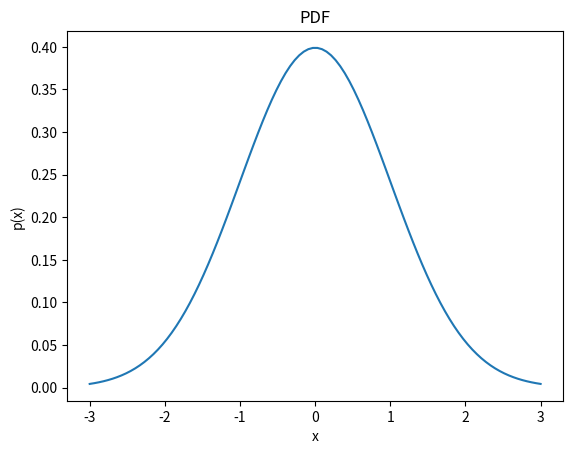
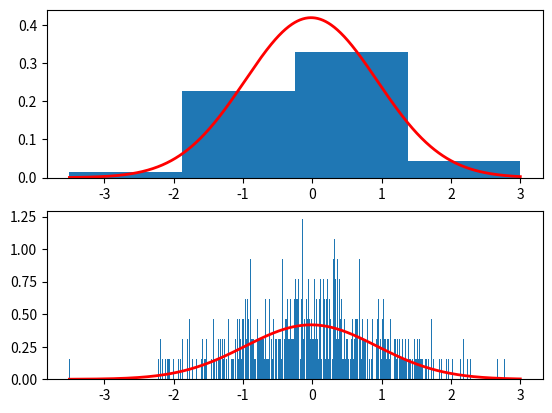

Write the Python code that produced these figures, in order.
import numpy as np
import matplotlib.pyplot as plt
from scipy.stats import norm

def exercise_1():
	# a
	x = np.linspace(-3,3,100)
	mu=0
	sigma=1
	pdf_x = (1/np.sqrt(2*np.pi*(sigma**2)))*np.exp(-((x-mu)**2)/(2*(sigma**2)))
	fig1,ax1 = plt.subplots()
	ax1.set_xlabel('x')
	ax1.set_ylabel('p(x)')
	ax1.set_title('PDF')
	ax1.plot(x,pdf_x)
	plt.show()

	# b
	fig2,ax2 = plt.subplots(2,1)
	sample = np.random.normal(mu,sigma,1000)
	mu_1,sig_1 = norm.fit(sample)
	y_value = norm(mu_1, sig_1)
	x = np.linspace(min(sample),max(sample), 1000)
	ax2[0].hist(sample,4,density=True)
	ax2[0].plot(x,y_value.pdf(x),'r-', lw=2, label='norm pdf')
	ax2[1].hist(sample,1000,density=True)
	ax2[1].plot(x,y_value.pdf(x),'r-', lw=2, label='norm pdf')
	print(mu_1)
	print(sig_1)
	plt.show()



if __name__ =='__main__':
	exercise_1()
